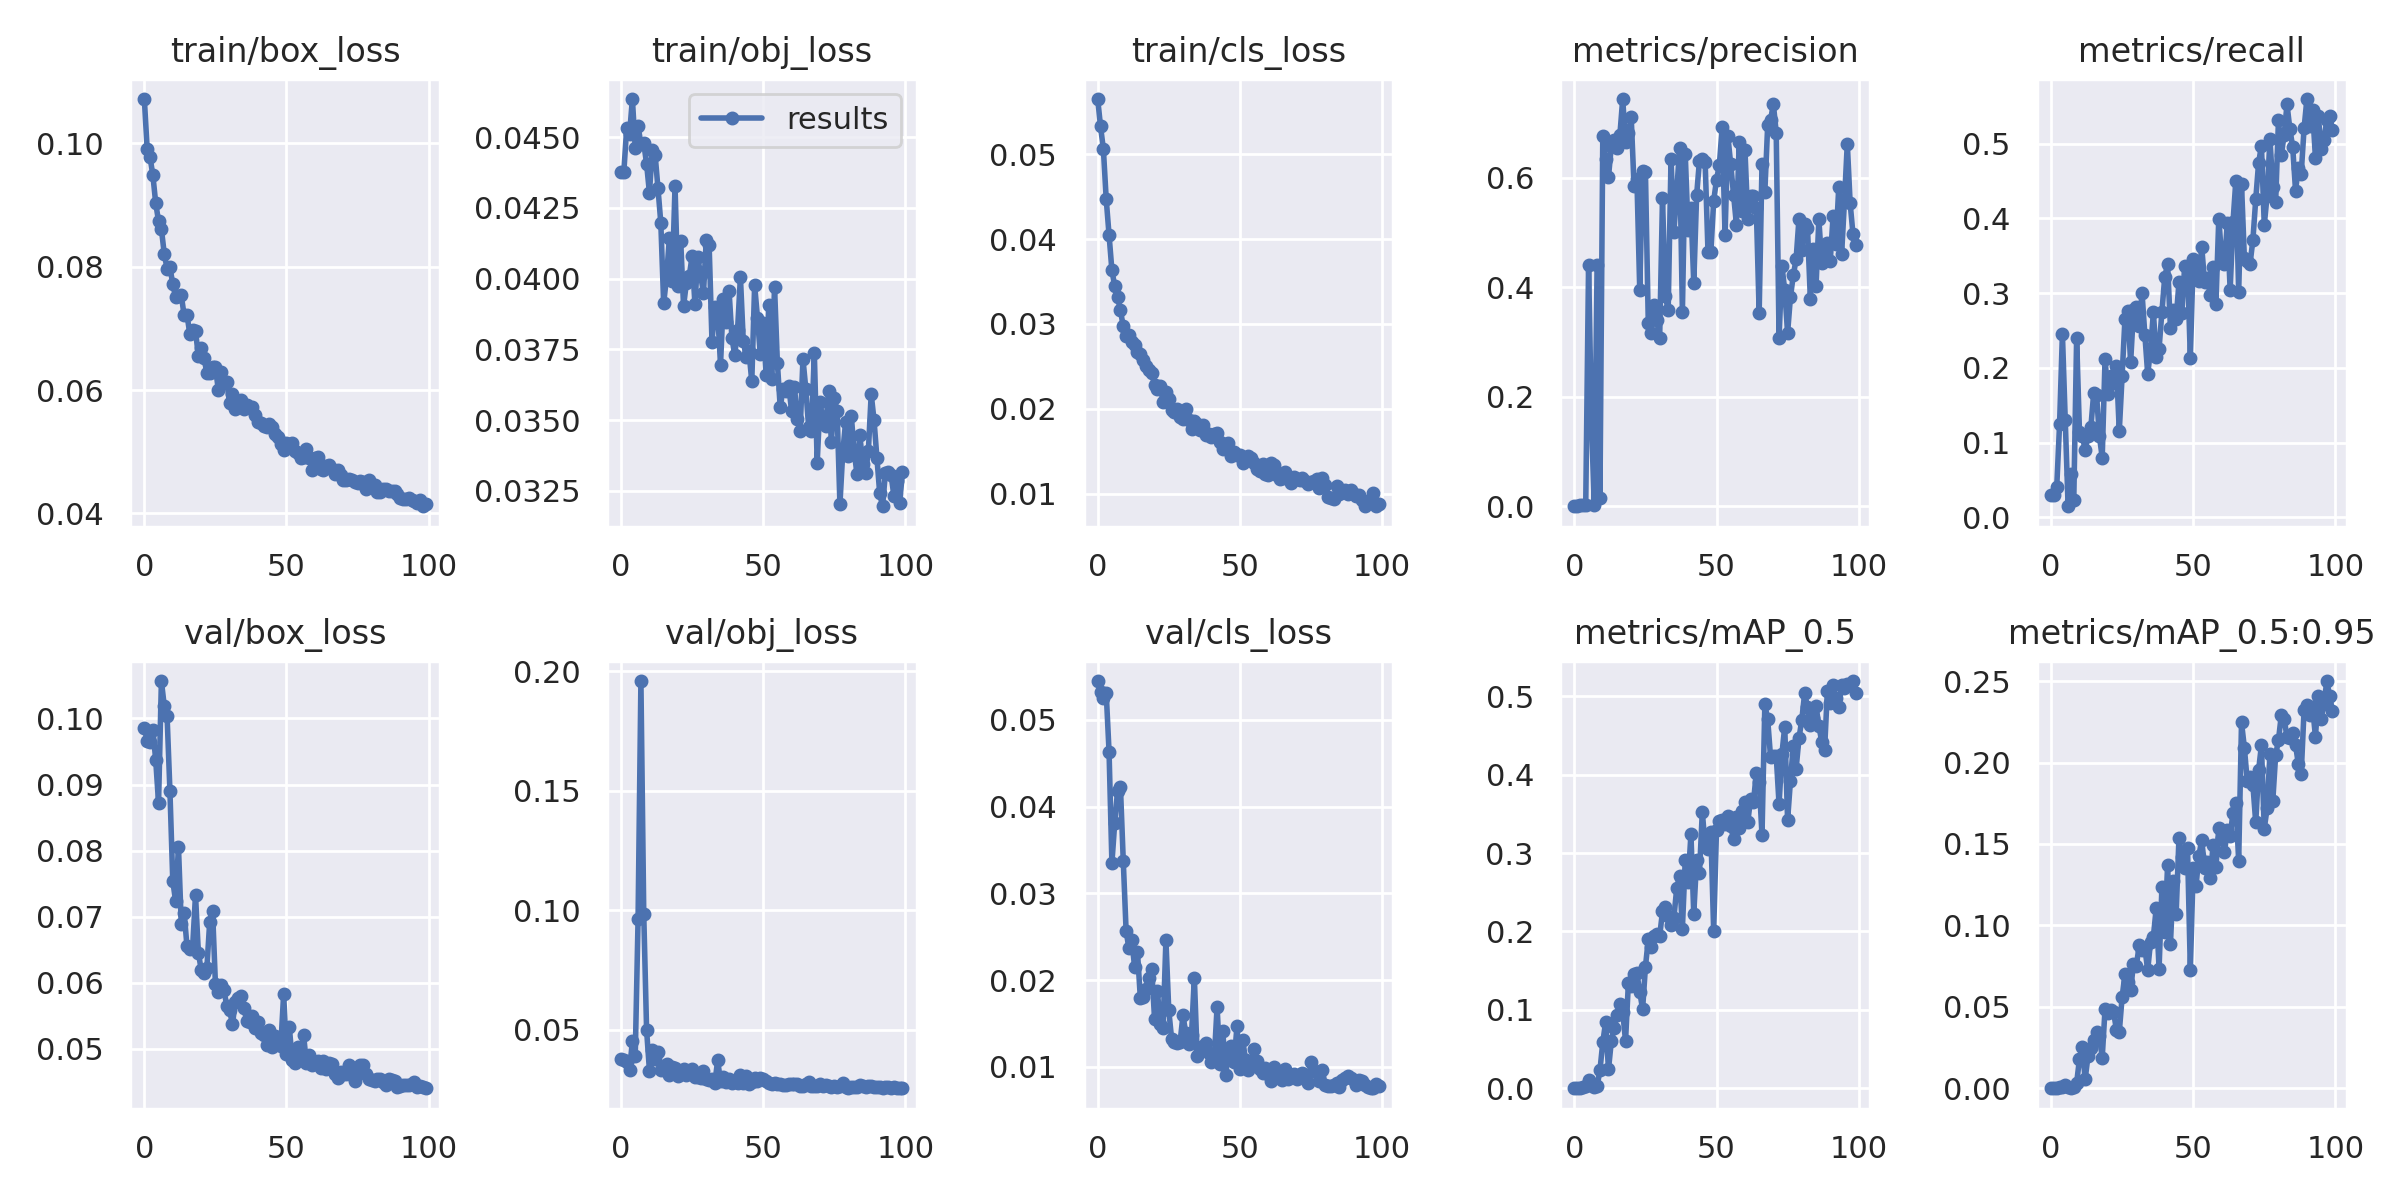

The table this chart was drawn from, first rows:
epoch, train/box_loss, train/obj_loss, train/cls_loss, metrics/precision, metrics/recall, metrics/mAP_0.5, metrics/mAP_0.5:0.95, val/box_loss, val/obj_loss, val/cls_loss, x/lr0, x/lr1, x/lr2
0, 0.1071, 0.04377, 0.05649, 0.0001579, 0.02952, 0.0001341, 4.3148e-05, 0.09853, 0.03794, 0.05445, 0.073, 0.003, 0.003
1, 0.09902, 0.04378, 0.05327, 0.0001579, 0.02952, 0.0001332, 4.4505e-05, 0.09663, 0.03727, 0.05323, 0.04504, 0.00604, 0.00604
2, 0.09774, 0.04532, 0.0506, 0.001573, 0.03992, 0.0008512, 0.0004619, 0.09643, 0.03636, 0.0525, 0.01702, 0.009018, 0.009018
3, 0.09482, 0.0451, 0.04469, 0.002724, 0.1242, 0.002332, 0.0006996, 0.0983, 0.03304, 0.05308, 0.009703, 0.009703, 0.009703
4, 0.09029, 0.04635, 0.04048, 0.002913, 0.2455, 0.002372, 0.000652, 0.0937, 0.04522, 0.0463, 0.009703, 0.009703, 0.009703
5, 0.08735, 0.04462, 0.03632, 0.4412, 0.1298, 0.01001, 0.002331, 0.08722, 0.039, 0.03349, 0.009604, 0.009604, 0.009604
6, 0.08609, 0.04539, 0.03444, 0.1567, 0.01469, 0.004086, 0.001007, 0.1057, 0.09613, 0.03815, 0.009505, 0.009505, 0.009505
7, 0.08211, 0.04476, 0.03319, 0.002143, 0.05768, 0.001267, 0.0002481, 0.1019, 0.1959, 0.04182, 0.009406, 0.009406, 0.009406
8, 0.07966, 0.04479, 0.03158, 0.4402, 0.02315, 0.002559, 0.0005358, 0.1004, 0.09825, 0.04228, 0.009307, 0.009307, 0.009307
9, 0.07988, 0.04405, 0.02971, 0.01439, 0.2398, 0.02307, 0.003247, 0.08907, 0.04978, 0.03371, 0.009208, 0.009208, 0.009208
10, 0.07721, 0.04303, 0.0286, 0.677, 0.1144, 0.05868, 0.01791, 0.07544, 0.0329, 0.02563, 0.009109, 0.009109, 0.009109
11, 0.075, 0.04455, 0.02865, 0.6348, 0.1092, 0.08461, 0.02536, 0.07233, 0.04172, 0.02366, 0.00901, 0.00901, 0.00901
12, 0.07524, 0.04438, 0.02788, 0.6009, 0.09003, 0.02404, 0.005529, 0.0806, 0.03796, 0.02457, 0.008911, 0.008911, 0.008911
13, 0.07532, 0.04319, 0.02754, 0.6583, 0.1086, 0.06002, 0.01988, 0.06882, 0.04071, 0.02148, 0.008812, 0.008812, 0.008812
14, 0.0721, 0.04197, 0.02673, 0.6693, 0.1202, 0.07745, 0.02455, 0.07061, 0.03311, 0.02325, 0.008713, 0.008713, 0.008713
15, 0.0722, 0.03912, 0.02643, 0.6534, 0.1657, 0.09396, 0.02959, 0.06553, 0.0342, 0.01795, 0.008614, 0.008614, 0.008614
16, 0.06907, 0.04003, 0.02574, 0.6772, 0.1642, 0.1079, 0.03438, 0.06507, 0.03564, 0.01801, 0.008515, 0.008515, 0.008515
17, 0.06974, 0.04142, 0.02506, 0.7436, 0.1091, 0.09751, 0.03215, 0.06549, 0.03121, 0.01897, 0.008416, 0.008416, 0.008416
18, 0.06956, 0.03991, 0.02463, 0.6652, 0.07978, 0.06054, 0.01877, 0.07329, 0.03441, 0.02028, 0.008317, 0.008317, 0.008317
19, 0.06553, 0.04327, 0.02425, 0.6819, 0.2117, 0.1341, 0.04876, 0.06456, 0.03417, 0.02129, 0.008218, 0.008218, 0.008218
20, 0.06673, 0.03972, 0.02286, 0.71, 0.1648, 0.1309, 0.04647, 0.06198, 0.03069, 0.01557, 0.008119, 0.008119, 0.008119
21, 0.06515, 0.04133, 0.02237, 0.584, 0.1897, 0.1454, 0.04811, 0.06155, 0.03252, 0.01873, 0.00802, 0.00802, 0.00802
22, 0.06278, 0.03902, 0.02265, 0.5978, 0.1797, 0.1465, 0.04676, 0.06229, 0.03339, 0.01498, 0.007921, 0.007921, 0.007921
23, 0.06272, 0.03985, 0.02079, 0.3942, 0.203, 0.1232, 0.03596, 0.06926, 0.03109, 0.01455, 0.007822, 0.007822, 0.007822
24, 0.06371, 0.04009, 0.02202, 0.6128, 0.1151, 0.1009, 0.03442, 0.07088, 0.03287, 0.02463, 0.007723, 0.007723, 0.007723
25, 0.06375, 0.04079, 0.02116, 0.6104, 0.1891, 0.155, 0.05598, 0.05986, 0.03366, 0.01655, 0.007624, 0.007624, 0.007624
26, 0.06008, 0.0391, 0.01992, 0.3356, 0.2657, 0.1899, 0.07005, 0.05865, 0.03037, 0.01324, 0.007525, 0.007525, 0.007525
27, 0.06291, 0.04076, 0.01962, 0.3164, 0.2765, 0.1805, 0.06527, 0.0596, 0.03007, 0.01291, 0.007426, 0.007426, 0.007426
28, 0.06136, 0.04012, 0.02003, 0.3681, 0.2073, 0.194, 0.06019, 0.05892, 0.02987, 0.01279, 0.007327, 0.007327, 0.007327
29, 0.0613, 0.0395, 0.01899, 0.3394, 0.2769, 0.1964, 0.07654, 0.0565, 0.03257, 0.01293, 0.007228, 0.007228, 0.007228
30, 0.05791, 0.04138, 0.01875, 0.3074, 0.2813, 0.1939, 0.0751, 0.05585, 0.02927, 0.01595, 0.007129, 0.007129, 0.007129
31, 0.05936, 0.04117, 0.01999, 0.5625, 0.2554, 0.2256, 0.08771, 0.05373, 0.02884, 0.01387, 0.00703, 0.00703, 0.00703
32, 0.05687, 0.03777, 0.01872, 0.3844, 0.3006, 0.2318, 0.08479, 0.05716, 0.02948, 0.01264, 0.006931, 0.006931, 0.006931
33, 0.05738, 0.03899, 0.0176, 0.3583, 0.2442, 0.2194, 0.08598, 0.05777, 0.02774, 0.01367, 0.006832, 0.006832, 0.006832
34, 0.05836, 0.03876, 0.0186, 0.6346, 0.1918, 0.2083, 0.07258, 0.05793, 0.03722, 0.0203, 0.006733, 0.006733, 0.006733
35, 0.05691, 0.03696, 0.01827, 0.5004, 0.2235, 0.2174, 0.09005, 0.05618, 0.02836, 0.01121, 0.006634, 0.006634, 0.006634
36, 0.05757, 0.03928, 0.01745, 0.5735, 0.2744, 0.255, 0.09313, 0.05429, 0.03017, 0.0118, 0.006535, 0.006535, 0.006535
37, 0.05707, 0.03847, 0.0181, 0.6534, 0.2143, 0.2705, 0.1107, 0.05401, 0.02817, 0.01239, 0.006436, 0.006436, 0.006436
38, 0.05722, 0.03958, 0.01691, 0.3553, 0.2256, 0.2038, 0.07338, 0.05498, 0.0293, 0.01281, 0.006337, 0.006337, 0.006337
39, 0.05595, 0.03792, 0.01705, 0.6434, 0.275, 0.2908, 0.1234, 0.05311, 0.02787, 0.01164, 0.006238, 0.006238, 0.006238
40, 0.05485, 0.03729, 0.01672, 0.5038, 0.3219, 0.2636, 0.09616, 0.05408, 0.02875, 0.01058, 0.006139, 0.006139, 0.006139
41, 0.05469, 0.0382, 0.01701, 0.5448, 0.3385, 0.3238, 0.1368, 0.05247, 0.02783, 0.01093, 0.00604, 0.00604, 0.00604
42, 0.0542, 0.04005, 0.01718, 0.4072, 0.2532, 0.2226, 0.08874, 0.05215, 0.03086, 0.01695, 0.005941, 0.005941, 0.005941
43, 0.05401, 0.03781, 0.01604, 0.5675, 0.278, 0.2911, 0.1272, 0.05054, 0.02786, 0.01036, 0.005842, 0.005842, 0.005842
44, 0.0545, 0.03724, 0.01523, 0.6313, 0.2655, 0.274, 0.107, 0.05288, 0.03079, 0.01419, 0.005743, 0.005743, 0.005743
45, 0.05405, 0.03742, 0.01586, 0.6345, 0.3143, 0.3525, 0.1538, 0.05028, 0.02712, 0.009087, 0.005644, 0.005644, 0.005644
46, 0.0528, 0.03636, 0.01601, 0.6289, 0.2732, 0.3091, 0.1418, 0.05191, 0.02803, 0.01144, 0.005545, 0.005545, 0.005545
47, 0.05231, 0.03977, 0.01444, 0.4647, 0.3359, 0.3054, 0.1351, 0.05083, 0.02993, 0.01247, 0.005446, 0.005446, 0.005446
48, 0.05133, 0.03861, 0.01496, 0.4635, 0.3343, 0.3263, 0.1475, 0.05046, 0.02849, 0.01057, 0.005347, 0.005347, 0.005347
49, 0.05028, 0.03732, 0.01456, 0.5571, 0.2132, 0.2007, 0.07278, 0.0583, 0.02998, 0.01476, 0.005248, 0.005248, 0.005248
50, 0.0514, 0.03842, 0.01455, 0.5967, 0.3455, 0.33, 0.135, 0.04929, 0.02924, 0.009753, 0.005149, 0.005149, 0.005149
51, 0.05123, 0.03661, 0.01361, 0.6227, 0.333, 0.3413, 0.1242, 0.05334, 0.02851, 0.01312, 0.00505, 0.00505, 0.00505
52, 0.05138, 0.03907, 0.01414, 0.6934, 0.3161, 0.3426, 0.1425, 0.04825, 0.02751, 0.01083, 0.004951, 0.004951, 0.004951
53, 0.05015, 0.03646, 0.01447, 0.4959, 0.3623, 0.3368, 0.1527, 0.04787, 0.02711, 0.0097, 0.004852, 0.004852, 0.004852
54, 0.04974, 0.0397, 0.01425, 0.6756, 0.3146, 0.3473, 0.1354, 0.05033, 0.02775, 0.01034, 0.004753, 0.004753, 0.004753
55, 0.04896, 0.03702, 0.01363, 0.6241, 0.3204, 0.3343, 0.1387, 0.04876, 0.02742, 0.01202, 0.004654, 0.004654, 0.004654
56, 0.04917, 0.03545, 0.0129, 0.5689, 0.2973, 0.3172, 0.1294, 0.05213, 0.0275, 0.01065, 0.004555, 0.004555, 0.004555
57, 0.05049, 0.0361, 0.01262, 0.5144, 0.3345, 0.3459, 0.1492, 0.04791, 0.02687, 0.009724, 0.004456, 0.004456, 0.004456
58, 0.04903, 0.03601, 0.01348, 0.6649, 0.2858, 0.3318, 0.1359, 0.04902, 0.02703, 0.009312, 0.004357, 0.004357, 0.004357
59, 0.04711, 0.0362, 0.01231, 0.5386, 0.3996, 0.3536, 0.1597, 0.04756, 0.02729, 0.00991, 0.004258, 0.004258, 0.004258
... 40 more rows
